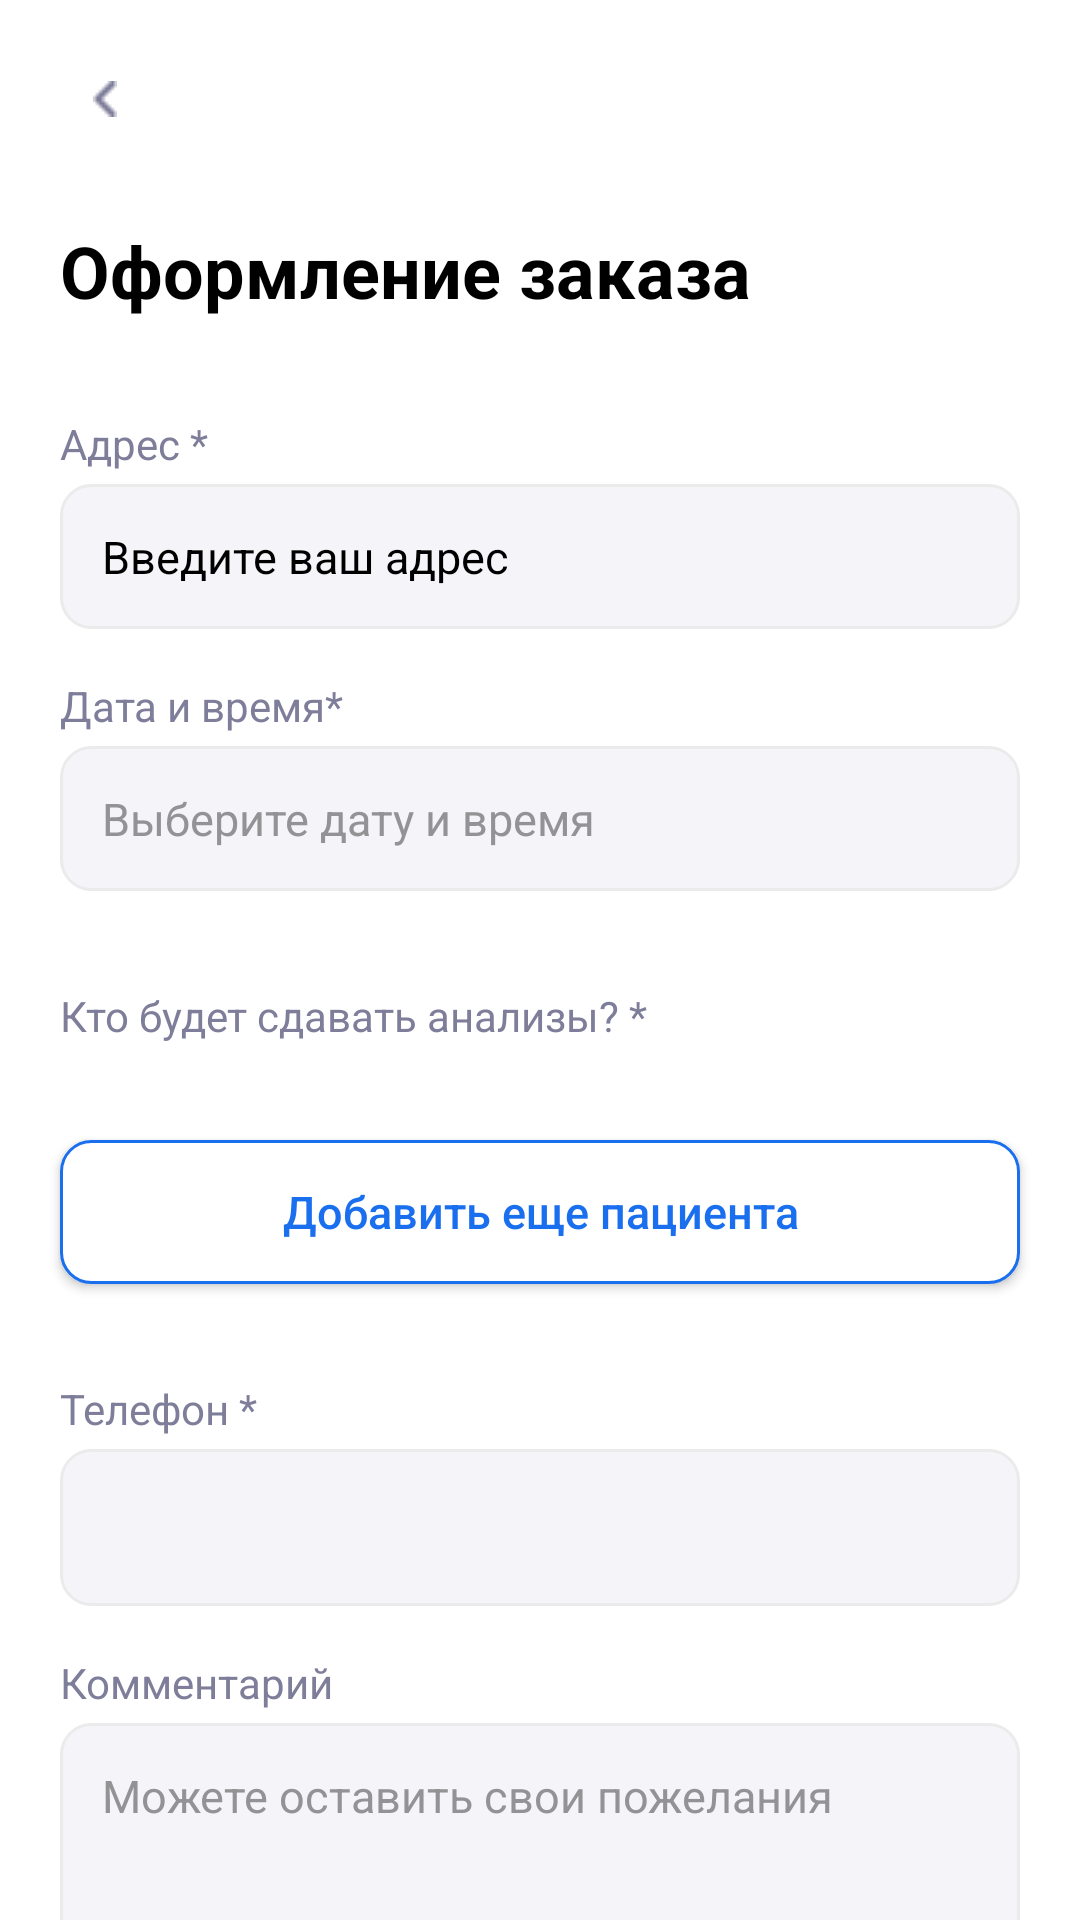

Produce the Android XML layout that renders to this screen, including the resource entries it uses.
<!-- AndroidManifest.xml: application theme AppTheme -->
<!-- res/layout/activity_order_registration.xml -->
<?xml version="1.0" encoding="utf-8"?>
<androidx.core.widget.NestedScrollView xmlns:android="http://schemas.android.com/apk/res/android"
    xmlns:app="http://schemas.android.com/apk/res-auto"
    xmlns:tools="http://schemas.android.com/tools"
    android:layout_width="match_parent"
    android:background="@color/white"
    android:layout_height="match_parent"
    tools:context=".OrderRegistration.OrderRegistrationActivity">
<androidx.constraintlayout.widget.ConstraintLayout
    android:layout_width="match_parent"
    android:layout_height="match_parent">
    <ImageButton
        android:background="@drawable/button_arrow_style"
        android:src="@drawable/arrow_back"
        android:padding="11dp"
        android:id="@+id/btn_back"
        android:layout_marginLeft="20dp"
        android:layout_marginTop="16dp"
        app:layout_constraintTop_toTopOf="parent"
        app:layout_constraintLeft_toLeftOf="parent"
        android:layout_width="wrap_content"
        android:layout_height="wrap_content"/>
    <TextView
        android:textSize="24sp"
        android:textStyle="bold"
        android:textColor="@color/black"
        android:text="@string/order_registration"
        android:layout_marginTop="24dp"
        android:id="@+id/textview_order_registration"
        app:layout_constraintLeft_toLeftOf="@id/btn_back"
        app:layout_constraintTop_toBottomOf="@id/btn_back"
        android:layout_width="wrap_content"
        android:layout_height="wrap_content"/>
    <TextView
        android:id="@+id/textview_address"
        android:layout_marginTop="32dp"
        android:textSize="14sp"
        android:textColor = "@color/color_categories"
        android:text="@string/address"
        app:layout_constraintLeft_toLeftOf="@id/textview_order_registration"
        app:layout_constraintTop_toBottomOf="@id/textview_order_registration"
        android:layout_width="wrap_content"
        android:layout_height="wrap_content"/>
    <EditText
        android:focusable="false"
        android:id="@+id/edit_text_address"
        android:hint="@string/address_hint"
        android:textColorHint="@color/black"
        android:textSize="15sp"
        android:background="@drawable/edittext_style"
        android:layout_marginHorizontal="20dp"
        android:layout_marginTop="4dp"
        app:layout_constraintTop_toBottomOf="@id/textview_address"
        android:layout_width="match_parent"
        android:layout_height="wrap_content"/>
    <TextView
        android:id="@+id/textview_datetime"
        android:text="@string/date_time"
        android:textColor="@color/color_categories"
        android:layout_marginTop="16dp"
        android:textSize="14sp"
        app:layout_constraintTop_toBottomOf="@id/edit_text_address"
        app:layout_constraintLeft_toLeftOf="@id/edit_text_address"
        android:layout_width="wrap_content"
        android:layout_height="wrap_content"/>
    <EditText
        android:focusable="false"
        android:id="@+id/edit_text_datetime"
        android:textColorHint="@color/AfternameOnBoard_color"
        android:hint="@string/date_time_hint"
        android:textSize="15sp"
        app:layout_constraintTop_toBottomOf="@id/textview_datetime"
        android:layout_width="match_parent"
        android:layout_marginTop="4dp"
        android:background="@drawable/edittext_style"
        android:layout_marginHorizontal="20dp"
        android:layout_height="wrap_content"/>
    <TextView
        android:id="@+id/textview_who"
        android:textSize="14sp"
        android:textColor="@color/color_categories"
        android:layout_marginTop="32dp"
        android:text="@string/who_analysis"
        app:layout_constraintTop_toBottomOf="@id/edit_text_datetime"
        app:layout_constraintLeft_toLeftOf="@id/edit_text_datetime"
        android:layout_width="wrap_content"
        android:layout_height="wrap_content"/>
    <androidx.recyclerview.widget.RecyclerView
        android:nestedScrollingEnabled="false"
        android:textColor="@color/black"
        android:textSize="16sp"
        android:drawableRight="@drawable/drop_down"
        app:layoutManager="androidx.recyclerview.widget.LinearLayoutManager"
        android:drawablePadding="12dp"
        android:drawableLeft="@drawable/male_icon_card"
        android:id="@+id/who_analysis"
        android:layout_marginHorizontal="20dp"
        android:layout_marginTop="16dp"
        app:layout_constraintBottom_toTopOf="@id/add_patient"
        app:layout_constraintTop_toBottomOf="@id/textview_who"
        android:layout_width="match_parent"
        android:layout_height="wrap_content"/>
    <Button
        android:id="@+id/add_patient"
        android:background="@drawable/button_add_patient"
        android:layout_marginHorizontal="20dp"
        android:textAllCaps="false"
        android:text="@string/add_patient"
        android:gravity="center"
        android:textSize="15sp"
        android:textColor="@color/button_true_enabled"
        app:layout_constraintTop_toBottomOf="@id/who_analysis"
        android:layout_marginTop="16dp"
        android:layout_width="match_parent"
        android:layout_height="wrap_content"/>
    <TextView
        android:textSize="14sp"
        android:textColor="@color/color_categories"
        android:text="@string/number"
        android:id="@+id/textview_number"
        android:layout_marginTop="32dp"
        app:layout_constraintLeft_toLeftOf="@id/add_patient"
        app:layout_constraintTop_toBottomOf="@id/add_patient"
        android:layout_width="wrap_content"
        android:layout_height="wrap_content"/>
    <EditText
        android:inputType="number"
        android:id="@+id/edittext_number"
        android:background="@drawable/edittext_style"
        android:layout_marginHorizontal="20dp"
        android:layout_marginTop="4dp"
        app:layout_constraintLeft_toLeftOf="@id/textview_number"
        app:layout_constraintTop_toBottomOf="@id/textview_number"
        android:layout_width="match_parent"
        android:layout_height="wrap_content"/>
    <TextView
        android:textSize="14sp"
        android:textColor="@color/color_categories"
        android:text="@string/comments"
        android:id="@+id/textview_comment"
        android:layout_marginTop="16dp"
        app:layout_constraintLeft_toLeftOf="@id/edittext_number"
        app:layout_constraintTop_toBottomOf="@id/edittext_number"
        android:layout_width="wrap_content"
        android:layout_height="wrap_content"/>
    <ImageView
        android:id="@+id/voice_message"
        android:src="@drawable/icon_microphone"
        android:layout_marginTop="17dp"
        app:layout_constraintRight_toRightOf="@id/edittext_number"
        app:layout_constraintTop_toBottomOf="@id/edittext_number"
        android:layout_width="wrap_content"
        android:layout_height="wrap_content"/>
    <EditText
        android:layout_marginTop="4dp"
        android:id="@+id/edittext_comments"
        android:textColorHint="@color/AfternameOnBoard_color"
        android:hint="@string/wishes"
       android:minHeight="128dp"
       android:gravity="start"
        android:textSize="15sp"
        app:layout_constraintRight_toRightOf="@id/voice_message"
        app:layout_constraintLeft_toLeftOf="@id/textview_comment"
        app:layout_constraintTop_toBottomOf="@id/textview_comment"
        android:layout_width="0dp"
        android:background="@drawable/edittext_style"
        android:layout_height="wrap_content"/>
    <androidx.constraintlayout.widget.ConstraintLayout
        android:paddingTop="16dp"
        android:paddingBottom="32dp"
        android:id="@+id/constraintLayout"
        android:layout_marginTop="40dp"
        android:paddingHorizontal="20dp"
        app:layout_constraintTop_toBottomOf="@id/edittext_comments"
        android:layout_width="match_parent"
        android:background="@color/edittext_color"
        android:layout_height="wrap_content">
        <TextView
            android:textStyle="bold"
            android:id="@+id/pay_textview"
            android:text="@string/apple_pay"
            android:textSize="15sp"
            android:textColor="@color/black"
            app:layout_constraintLeft_toLeftOf="parent"
            app:layout_constraintTop_toTopOf="parent"
            android:layout_width="wrap_content"
            android:layout_height="wrap_content"/>
        <TextView
            android:id="@+id/promocode_textview"
            android:layout_marginTop="16dp"
            android:text="@string/promocode"
            app:layout_constraintLeft_toLeftOf="@id/pay_textview"
            app:layout_constraintTop_toBottomOf="@id/pay_textview"
            android:layout_width="wrap_content"
            android:layout_height="wrap_content"/>
        <ImageButton
            android:id="@+id/next1"
            android:background="@android:color/transparent"
            android:src="@drawable/icon_next"
            app:layout_constraintTop_toTopOf="parent"
            app:layout_constraintRight_toRightOf="parent"
            android:layout_width="wrap_content"
            android:layout_height="wrap_content"/>
        <ImageButton
            android:layout_marginTop="16dp"
            android:id="@+id/next2"
            android:background="@android:color/transparent"
            android:src="@drawable/icon_next"
            app:layout_constraintTop_toBottomOf="@id/next1"
            app:layout_constraintRight_toRightOf="parent"
            android:layout_width="wrap_content"
            android:layout_height="wrap_content"/>
        <View
            android:id="@+id/divider"
            android:background="@color/divider"
            android:layout_marginTop="16dp"
            app:layout_constraintTop_toBottomOf="@id/next2"
            android:layout_width="match_parent"
            android:layout_height="1dp"/>
        <LinearLayout
            android:id="@+id/layout"
            android:layout_marginTop="12dp"
            app:layout_constraintTop_toBottomOf="@id/divider"
            android:orientation="horizontal"
            android:layout_width="match_parent"
            android:layout_height="wrap_content">
            <TextView
                android:textStyle="bold"
                android:gravity="left"
                android:textSize="17sp"
                android:textColor="@color/black"
                android:id="@+id/kol_analysis"
                android:layout_weight="1"
                android:layout_width="0dp"
                android:layout_height="wrap_content"/>
            <TextView
                android:textSize="17sp"
                android:textColor="@color/black"
                android:gravity="right"
                android:id="@+id/price_analysis"
                android:layout_weight="1"
                android:layout_width="0dp"
                android:layout_height="wrap_content"/>
        </LinearLayout>
        <Button
            android:enabled="false"
            android:textAllCaps="false"
            android:textSize="17sp"
            android:text="@string/buy"
            android:textColor="@color/white"
            android:paddingVertical="16dp"
            android:background="@drawable/button_style"
            android:layout_marginTop="12dp"
            app:layout_constraintTop_toBottomOf="@id/layout"
            android:id="@+id/registration"
            android:layout_width="match_parent"
            android:layout_height="wrap_content"/>
    </androidx.constraintlayout.widget.ConstraintLayout>
</androidx.constraintlayout.widget.ConstraintLayout>
</androidx.core.widget.NestedScrollView>
<!-- resources referenced by this layout -->
<resources>
  <color name="AfternameOnBoard_color">#939396</color>
  <color name="black">#FF000000</color>
  <color name="button_true_enabled">#1A6FEE</color>
  <color name="color_categories">#7E7E9A</color>
  <color name="divider">#F4F4F4</color>
  <color name="edittext_color">#F5F5F9</color>
  <color name="white">#FFFFFFFF</color>
  <!-- drawable arrow_back: png bitmap (drawable, 249 bytes) -->
  <!-- drawable button_add_patient (drawable) -->
  <?xml version="1.0" encoding="utf-8"?>
  <shape android:shape="rectangle"
      xmlns:android="http://schemas.android.com/apk/res/android">
      <corners android:radius="10dip" />
      <solid android:color="@color/white"/>
      <stroke android:width="1dp" android:color="@color/button_true_enabled"/>
  </shape>
  <!-- drawable button_style (drawable) -->
  <?xml version="1.0" encoding="utf-8"?>
  <selector xmlns:android="http://schemas.android.com/apk/res/android" >
      <item android:state_enabled="false" >
          <shape android:shape="rectangle" >
              <corners android:radius="10dip" />
              <solid android:color="@color/button_false_enabled" />
          </shape>
      </item>
      <item android:state_enabled="true">
          <shape android:shape="rectangle"  >
              <corners android:radius="10dip" />
              <solid android:color="@color/button_true_enabled"/>
          </shape>
      </item>
  </selector>
  <!-- drawable edittext_style (drawable) -->
  <?xml version="1.0" encoding="utf-8"?>
  <shape xmlns:android="http://schemas.android.com/apk/res/android" android:shape="rectangle">
      <corners android:radius="10dp"/>
      <solid android:color="@color/edittext_color"/>
      <padding android:left="14dp" android:top="14dp" android:bottom="14dp" android:right="14dp"/>
      <stroke android:color="@color/stroke_edittext" android:width="1dp"/>
  </shape>
  <!-- drawable icon_next: png bitmap (drawable, 262 bytes) -->
  <string name="add_patient">Добавить еще пациента</string>
  <string name="address">Адрес *</string>
  <string name="address_hint">Введите ваш адрес</string>
  <string name="apple_pay">Оплата Apple Pay</string>
  <string name="buy">Заказать</string>
  <string name="comments">Комментарий</string>
  <string name="date_time">Дата и время*</string>
  <string name="date_time_hint">Выберите дату и время</string>
  <string name="number">Телефон *</string>
  <string name="order_registration">Оформление заказа</string>
  <string name="promocode">Промокод</string>
  <string name="who_analysis">Кто будет сдавать анализы? *</string>
  <string name="wishes">Можете оставить свои пожелания</string>
  <style name="AppTheme" parent="Theme.AppCompat.Light.NoActionBar">
          <item name="bottomSheetDialogTheme">@style/AppBottomSheetDialogTheme</item>
      </style>
  <color name="button_false_enabled">#C9D4FB</color>
  <color name="stroke_edittext">#EBEBEB</color>
  <style name="AppBottomSheetDialogTheme" parent="Theme.Design.Light.BottomSheetDialog">
          <item name="bottomSheetStyle">@style/AppModalStyle</item>
      </style>
  <style name="AppModalStyle" parent="Widget.Design.BottomSheet.Modal">
          <item name="android:background">@drawable/card_product_style</item>
      </style>
  <!-- drawable card_product_style (drawable) -->
  <?xml version="1.0" encoding="utf-8"?>
  <shape android:shape="rectangle"
      xmlns:android="http://schemas.android.com/apk/res/android"
      >
      <solid android:color="@color/white" />
      <stroke android:width="3dp" android:color="@color/white"  />
      <corners android:topLeftRadius="24dp" android:topRightRadius="24dp" android:bottomLeftRadius="0dp" android:bottomRightRadius="0dp"/>
  </shape>
</resources>
